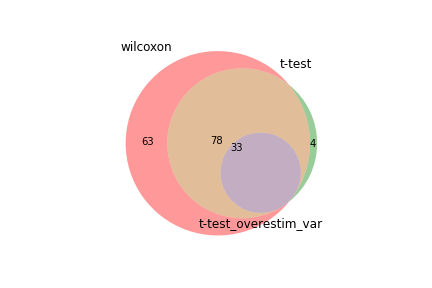

The table this chart was drawn from, first rows:
wilcoxon, t-test, t-test_overestim_var
Tox, Cd226, Cd226
Cd226, Tox, Tox
Nrp1, Nrp1, Nrp1
Pdcd1, S100a4, Pdcd1
S100a4, Pdcd1, Batf
Gldc, Batf, Gldc
Batf, Rilpl2, S100a4
Ctla4, Ctla4, Ctla4
Lbh, Il18r1, Rilpl2
Rilpl2, Gldc, Il18r1
Ighm, Ighm, Ighm
Ptpn6, Lbh, Ptpn6
Il18r1, Ptpn6, Lbh
Casp3, Arpc3, Itgb1
Ankrd12, Casp3, Casp3
Tnfaip8, Trbc2, Ankrd12
Sms, Itgb1, Sms
Slfn2, Sms, Prdx6
Itgb1, Ankrd12, Tmem154
Nfatc1, Slfn2, Uhrf2
Prkca, Prdx6, Slfn2
St3gal6, S100a11, Cpd
Tmem154, Sh2d2a, St3gal6
Lag3, Uhrf2, Tnfaip8
S100a11, Tnfaip8, S100a11
Uhrf2, Gimap5, Il1rl1
Smg6, Atxn1, Trbc2
Prdx6, Prkca, Prkca
Sh2d2a, Tmem154, Lag3
Stap1, Sec11c, Sh2d2a
Ppm1h, Ptpn11, Atxn1
Arpc3, St3gal6, Arpc3
Atxn1, Dock8, Gimap5
Sec11c, Lag3, 
Trbc2, B4galnt1, 
Hif1a, Smg6, 
Gimap5, Klrc1, 
Rgs16, Stap1, 
Nfkbiz, Osbp, 
Klrc1, Ifi27l2a, 
Nrgn, Plek, 
Ptpn11, Nfkbiz, 
Lyst, Rgs16, 
Ddx54, Pglyrp1, 
Inpp4b, Il1rl1, 
Osbp, Ube2c, 
Atp2b1, Nfatc1, 
Ifi27l2a, Ppm1h, 
Psen2, Akap13, 
Il1rl1, Ifngr1, 
Pglyrp1, Cpd, 
Ctsb, Lyst, 
Plek, Inpp4b, 
Nek7, Atp2b1, 
Dock8, Ddx54, 
Osbpl9, Tut7, 
Pmf1, Fyn, 
Cpd, Psen2, 
Akap13, Ctsb, 
Nrd1, Taf10, 
... 114 more rows
